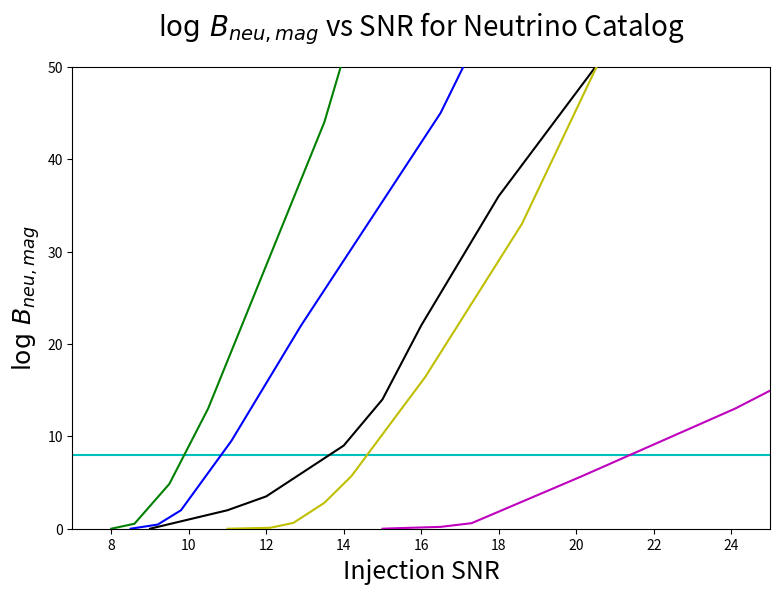

Here is the Python script that generated this plot: (Note: this script raises an exception after producing the figure.)
# -*- coding: utf-8 -*-
"""
Created on Fri Jan 20 14:37:47 2017

@author: Vincent
"""

import matplotlib as mpl
mpl.use('Agg')
import matplotlib.pyplot as plt
import numpy as np

#plot_name = '1det_eff_sch_edited.png'
plot_name = 'SNR_neu.png'#'FFT_vs_Spec_sch.png'
title = '$\log\,B_{neu,mag}$ vs SNR for Neutrino Catalog'#'log Bsn vs Distance for sch_10, Sch PCs'

'''distances_aLigo = [.2, 1, 2, 4, 5, 7, 10, 15, 25, 50, 75, 100, 150, 200]
distances_Aplus = [.2, 1, 2, 5, 10, 15, 25, 50, 100, 200, 300, 400, 450]
distances_voyager = [.2, 5, 10, 25, 35, 50, 75, 100, 150, 400, 500, 600]
distances_CE = [10, 25, 75, 100, 200, 400, 500, 750, 1000, 1500]'''

#dist_spec = [2, 3, 4, 5, 6, 7, 8]
#dist_FFT = [10, 20, 30, 40, 50]
'''asd = [5e-23, 2e-23, 2e-23, 3e-23, 7e-23]
psd = [x**2 for x in asd]
#asd = [entry * 10**-23 for entry in asd]
logBsn_spec = []
c = []

for f in range(len(dist_spec)):
    a = np.random.normal(0, psd[f]**.5, 10000)
    #a = sum(a) / 10000
    a = [x**2 for x in a]
    #b = np.random.normal(0, (psd[f] / 2)**.5, 10000)
    #b = [x**2 for x in b]
    #b = sum(b) / 10000
    c = sum(a) / len(a)
    logBsn_spec.append(c**.5)
    
print(logBsn_spec)'''

snr_1 = [25.3, 19.2, 16.5, 12.9, 11.1, 9.8, 9.2, 8.5]
logBsn_1 = [218, 68, 45, 22, 9.5, 2, .45, 0]
snr_2 = [31.6, 19, 13.5, 10.5, 9.5, 8.6, 8]
logBsn_2 = [439, 122, 44, 13, 4.85, .54, 0]
snr_3 = [26.8, 22, 18.6, 16.1, 15.1, 14.2, 13.5, 12.7, 12.1, 11]
logBsn_3 = [124, 63, 33, 16.4, 10.78, 5.7, 2.8, .63, .1, 0]
snr_4 = [30, 26.7, 24.1, 20.1, 17.3, 16.5, 15.1, 15]
logBsn_4 = [27, 18.6, 13, 5.6, .6, .2, .02, 0]
snr_5 = [9, 10, 11, 12, 14, 15, 16, 18, 20.5]
logBsn_5 = [0, 1, 2, 3.5, 9, 14, 22, 36, 50]
'''logBsn_6 = [819, 509, 319, 209, 136, 87, 56, 34.4, 19.1, 8.57, 1.93, -.74]
snr_6 = [20.4, 17.6, 15.5, 13.8, 12.5, 11.4, 10.5, 9.67, 9, 8.41, 7.9, 7.4]
snr_mean = [1, 2, 3, 4, 5, 6, 7, 8, 9, 10, 11, 12, 13, 14, 15 ,16, 17, 18, 19, 20]
mean = [-0.8650000000000001, -0.8650000000000001, -0.8650000000000001, -0.8650000000000001, -0.8650000000000001, -0.8650000000000001, 3.8325555555555564, 12.88924836601307, 29.098665762098587, 53.24165334734756, 96.02370370185184, 146.05054542424242, 203.5164835934066, 269.6134518224468, 345.85033231083844, 433.8800378937197, 527.7863526808143, 636.8551588042328, 755.2744709365079, 872.1629188712523]
'''

line_x = [.000001, 99999]
line_y_2 = [8, 8]

plt.figure(figsize=(9,6))
plt.title(title, fontsize=20, y = 1.05)

'''plt.semilogx(distances_2D, eff_rr_2D, 'bo-', zorder = 8, label='RR:2D CE(3)')
plt.semilogx(distances_3D, eff_rr_3D, 'go-', zorder = 7, label='RR:3D CE(3)')
plt.semilogx(distances_2D, eff_neu_2D, 'yo-', zorder = 6, label='Neu:2D CE(3)')
plt.semilogx(distances_3D, eff_neu_3D, 'ro-', zorder = 5, label='Neu:3D CE(3)')
plt.semilogx(distances_3D2, eff_rr_3D2, 'ko-', zorder = 4, label='RR:3D CE(2)')
plt.semilogx(distances_3D2, eff_neu_3D2, 'mo-', zorder = 3, label='Neu:3D CE(2)')'''

plt.plot(snr_1, logBsn_1, 'b-', zorder = 8, label='L15')
print('1')
plt.plot(snr_2, logBsn_2, 'g-', zorder = 7, label='sfhx*')
print('2')
plt.plot(snr_3, logBsn_3, 'y-', zorder = 6, label='he3.5')
print('3')
plt.plot(snr_4, logBsn_4, 'm-', zorder = 5, label='s20s*')
print('4')
plt.plot(snr_5, logBsn_5, 'k-', zorder = 4, label='Mean')
print('5')
'''plt.plot(snr_6, logBsn_6, 'm-', zorder = 3, label='Yakunin2017_C15')
print('6')
plt.plot(snr_mean, mean, 'c-', zorder = 2, label='Mean')
print('7')'''

plt.plot(line_x, line_y_2, 'c-', zorder = 1)

#plt.plot(line[0], line[1], color='c-', linestyle='-', linewidth=2)#, label='Full Data\nSlope = ' + rounding(full_slope, precision) + '\np = ' + rounding(full_p_value, precision), alpha=0.5, zorder=10)


plt.xlim([7, 25])
plt.ylim([0, 50])
plt.xlabel('Injection SNR', fontsize=18)
plt.ylabel('$\log\,B_{neu,mag}$', fontsize=18)#'Efficiency')
plt.grid(b=True, which='major',color='0.75',linestyle='-')
plt.minorticks_on()
plt.grid(b=True, which='minor',color='0.85',linestyle='--')
#plt.ticklabel_format(axis = 'y', style = 'sci', scilimits = (-2,2))
#plt.ticklabel_format(axis = 'x', style = 'sci', scilimits = (-2,2))
legend = plt.legend(loc='best', prop={'size':14})
legend.get_frame().set_alpha(0.5)
#plt.legend(loc = 'best')
'''for label in legend.get_texts():
    label.set_fontsize('large')'''
# save and close figure
plt.savefig(plot_name, bbox_inches='tight')
#plt.clf()
plt.close()
